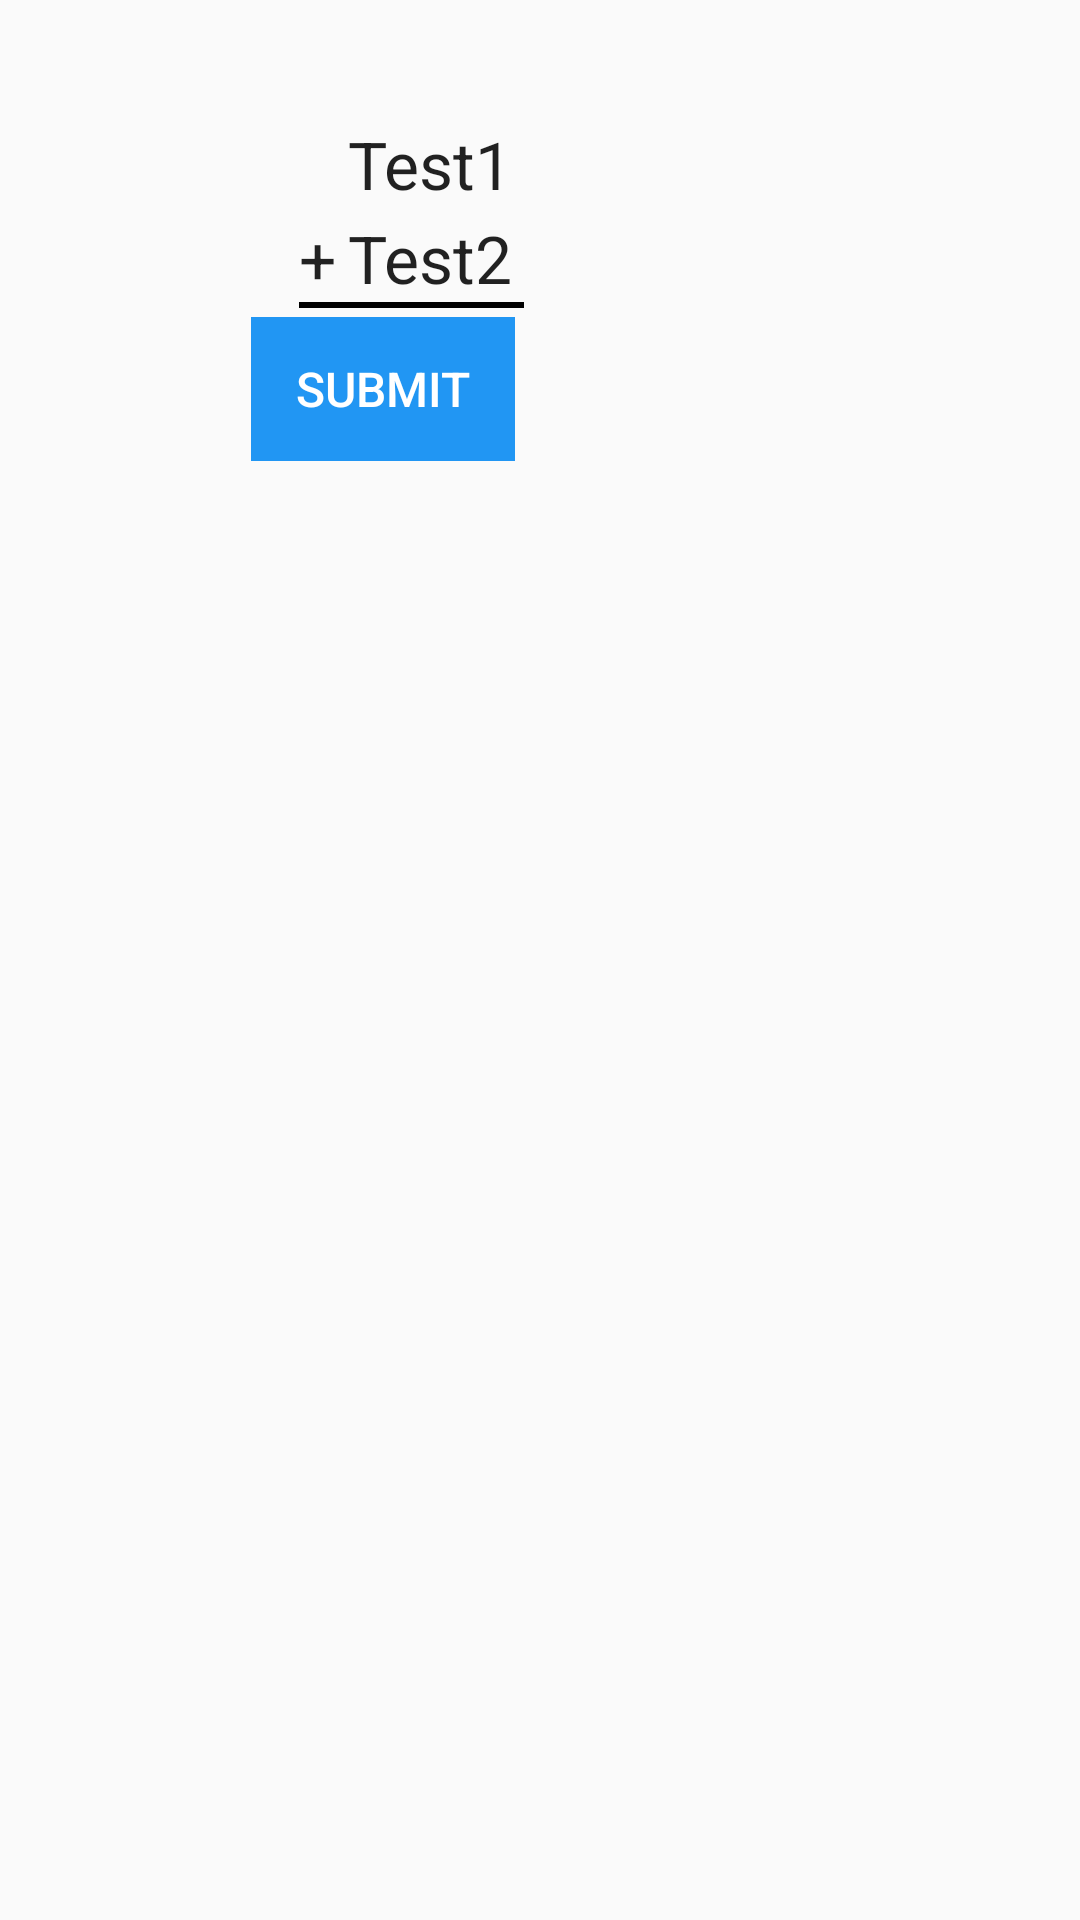

Produce the Android XML layout that renders to this screen, including the resource entries it uses.
<!-- AndroidManifest.xml: application theme AppTheme -->
<!-- res/layout/fragment_math.xml -->
<RelativeLayout xmlns:android="http://schemas.android.com/apk/res/android"
    xmlns:tools="http://schemas.android.com/tools" android:layout_width="match_parent"
    android:layout_height="match_parent" android:paddingLeft="@dimen/activity_horizontal_margin"
    android:paddingRight="@dimen/activity_horizontal_margin"
    android:paddingTop="@dimen/activity_vertical_margin"
    android:paddingBottom="@dimen/activity_vertical_margin"
    tools:context=".main.Fragments.MathFragment">

    <Space
        android:layout_width="fill_parent"
        android:layout_height="40dp"
        android:layout_alignParentTop="true"
        android:layout_alignParentStart="true"
        android:id="@+id/space" />

    <RelativeLayout
        android:layout_width="match_parent"
        android:layout_height="match_parent"
        android:layout_below="@+id/space"
        android:layout_alignParentStart="true">

        <Space
            android:layout_width="100dp"
            android:layout_height="20px"
            android:layout_alignParentTop="true"
            android:layout_alignParentStart="true"
            android:id="@+id/space2" />

        <LinearLayout
            android:orientation="vertical"
            android:layout_width="wrap_content"
            android:layout_height="wrap_content"
            android:layout_alignParentTop="true"
            android:layout_toEndOf="@+id/space2"
            android:id="@+id/linearLayout">

            <TextView
                android:layout_width="wrap_content"
                android:layout_height="wrap_content"
                android:textAppearance="?android:attr/textAppearanceLarge"
                android:text="Test1"
                android:paddingRight="4dp"
                android:id="@+id/num1"
                android:layout_gravity="right" />

            <Space
                android:layout_width="wrap_content"
                android:layout_height="2dp"
                android:layout_gravity="center_horizontal" />

            <LinearLayout
                android:orientation="horizontal"
                android:layout_width="wrap_content"
                android:layout_height="wrap_content"
                android:paddingRight="4dp"
                android:layout_gravity="right">

                <TextView
                    android:layout_width="wrap_content"
                    android:layout_height="wrap_content"
                    android:textAppearance="?android:attr/textAppearanceLarge"
                    android:text="+"
                    android:id="@+id/operation"
                    android:paddingRight="4dp"/>

                <TextView
                    android:layout_width="wrap_content"
                    android:layout_height="wrap_content"
                    android:textAppearance="?android:attr/textAppearanceLarge"
                    android:text="Test2"
                    android:id="@+id/num2" />
            </LinearLayout>

            <View
                android:layout_width="match_parent"
                android:layout_height="2dp"
                android:paddingRight="4dp"
                android:background="@android:color/black"
                android:paddingBottom="2dp">
            </View>

            <EditText
                android:layout_width="125dp"
                android:layout_height="wrap_content"
                android:backgroundTint="@color/app_blue"
                android:textAppearance="?android:attr/textAppearanceLarge"
                android:numeric="integer"
                android:inputType="number"
                android:digits="01"
                android:visibility="gone"
                android:singleLine="true"
                android:maxLength="9"
                android:gravity="right"
                android:layout_gravity="right"
                android:id="@+id/answer" />

            <EditText
                android:layout_width="125dp"
                android:layout_height="wrap_content"
                android:backgroundTint="@color/app_blue"
                android:textAppearance="?android:attr/textAppearanceLarge"
                android:digits="0123456789ABCDEF"
                android:inputType="textCapSentences"
                android:visibility="gone"
                android:singleLine="true"
                android:maxLength="9"
                android:gravity="right"
                android:layout_gravity="right"
                android:id="@+id/answer1" />

        </LinearLayout>

        <FrameLayout
            style="@style/blue_frame"
            android:layout_width="wrap_content"
            android:layout_height="wrap_content"
            android:layout_below="@+id/linearLayout"
            android:layout_alignEnd="@+id/linearLayout">

            <Button
                android:layout_width="wrap_content"
                android:layout_height="wrap_content"
                style="@style/ripple_button"
                android:text="Submit"
                android:id="@+id/Submit" />

        </FrameLayout>

    </RelativeLayout>

</RelativeLayout>
<!-- resources referenced by this layout -->
<resources>
  <color name="app_blue">#2196F3</color>
  <style name="blue_frame">
          <item name="android:layout_margin">3dp</item>
          <item name="android:background">@color/app_blue</item>
      </style>
  <style name="ripple_button">
          <item name="android:layout_width">match_parent</item>
          <item name="android:layout_height">wrap_content</item>
          <item name="android:textSize">16dp</item>
          <item name="android:background">?attr/selectableItemBackground</item>
          <item name="android:textColor">@color/white</item>
      </style>
  <style name="AppTheme" parent="Theme.AppCompat.Light.DarkActionBar">
          <item name="colorPrimary">@color/app_blue</item>
      </style>
  <color name="white">#FFFFFF</color>
</resources>
